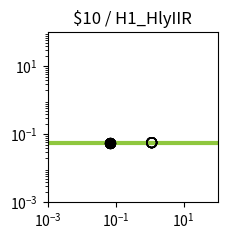

This chart was generated by the following Python code: (Note: this script raises an exception after producing the figure.)
import matplotlib.pyplot as plt
import matplotlib.ticker as ticker
import numpy as np

fig, ax = plt.subplots(figsize=(2.5,2.5))

plt.xlim(1.000000e-03, 1.000000e+02)
plt.ylim(1.000000e-03, 1.000000e+02)

x = np.array([1.000000e-03,1.122018e-03,1.258925e-03,1.412538e-03,1.584893e-03,1.778279e-03,1.995262e-03,2.238721e-03,2.511886e-03,2.818383e-03,3.162278e-03,3.548134e-03,3.981072e-03,4.466836e-03,5.011872e-03,5.623413e-03,6.309573e-03,7.079458e-03,7.943282e-03,8.912509e-03,1.000000e-02,1.122018e-02,1.258925e-02,1.412538e-02,1.584893e-02,1.778279e-02,1.995262e-02,2.238721e-02,2.511886e-02,2.818383e-02,3.162278e-02,3.548134e-02,3.981072e-02,4.466836e-02,5.011872e-02,5.623413e-02,6.309573e-02,7.079458e-02,7.943282e-02,8.912509e-02,1.000000e-01,1.122018e-01,1.258925e-01,1.412538e-01,1.584893e-01,1.778279e-01,1.995262e-01,2.238721e-01,2.511886e-01,2.818383e-01,3.162278e-01,3.548134e-01,3.981072e-01,4.466836e-01,5.011872e-01,5.623413e-01,6.309573e-01,7.079458e-01,7.943282e-01,8.912509e-01,1.000000e+00,1.122018e+00,1.258925e+00,1.412538e+00,1.584893e+00,1.778279e+00,1.995262e+00,2.238721e+00,2.511886e+00,2.818383e+00,3.162278e+00,3.548134e+00,3.981072e+00,4.466836e+00,5.011872e+00,5.623413e+00,6.309573e+00,7.079458e+00,7.943282e+00,8.912509e+00,1.000000e+01,1.122018e+01,1.258925e+01,1.412538e+01,1.584893e+01,1.778279e+01,1.995262e+01,2.238721e+01,2.511886e+01,2.818383e+01,3.162278e+01,3.548134e+01,3.981072e+01,4.466836e+01,5.011872e+01,5.623413e+01,6.309573e+01,7.079458e+01,7.943282e+01,8.912509e+01,1.000000e+02,])
y = np.array([5.700000e-02,5.700000e-02,5.700000e-02,5.700000e-02,5.700000e-02,5.700000e-02,5.700000e-02,5.700000e-02,5.700000e-02,5.700000e-02,5.700000e-02,5.700000e-02,5.700000e-02,5.700000e-02,5.700000e-02,5.700000e-02,5.700000e-02,5.700000e-02,5.700000e-02,5.700000e-02,5.700000e-02,5.700000e-02,5.700000e-02,5.700000e-02,5.700000e-02,5.700000e-02,5.700000e-02,5.700000e-02,5.700000e-02,5.700000e-02,5.700000e-02,5.700000e-02,5.700000e-02,5.700000e-02,5.700000e-02,5.700000e-02,5.700000e-02,5.700000e-02,5.700000e-02,5.700000e-02,5.700000e-02,5.700000e-02,5.700000e-02,5.700000e-02,5.700000e-02,5.700000e-02,5.700000e-02,5.700000e-02,5.700000e-02,5.700000e-02,5.700000e-02,5.700000e-02,5.700000e-02,5.700000e-02,5.700000e-02,5.700000e-02,5.700000e-02,5.700000e-02,5.700000e-02,5.700000e-02,5.700000e-02,5.700000e-02,5.700000e-02,5.700000e-02,5.700000e-02,5.700000e-02,5.700000e-02,5.700000e-02,5.700000e-02,5.700000e-02,5.700000e-02,5.700000e-02,5.700000e-02,5.700000e-02,5.700000e-02,5.700000e-02,5.700000e-02,5.700000e-02,5.700000e-02,5.700000e-02,5.700000e-02,5.700000e-02,5.700000e-02,5.700000e-02,5.700000e-02,5.700000e-02,5.700000e-02,5.700000e-02,5.700000e-02,5.700000e-02,5.700000e-02,5.700000e-02,5.700000e-02,5.700000e-02,5.700000e-02,5.700000e-02,5.700000e-02,5.700000e-02,5.700000e-02,5.700000e-02,5.700000e-02,])
c = "#8fc73e"

hi_x = np.array([6.940000e-02,6.940000e-02,6.940000e-02,6.940000e-02,6.940000e-02,6.940000e-02,6.940000e-02,6.940000e-02,])
hi_y = np.array([5.700000e-02,5.700000e-02,5.700000e-02,5.700000e-02,5.700000e-02,5.700000e-02,5.700000e-02,5.700000e-02,])
lo_x = np.array([1.154400e+00,1.154400e+00,1.154400e+00,1.154400e+00,1.154400e+00,1.154400e+00,1.154400e+00,1.154400e+00,])
lo_y = np.array([5.700000e-02,5.700000e-02,5.700000e-02,5.700000e-02,5.700000e-02,5.700000e-02,5.700000e-02,5.700000e-02,])

plt.loglog(x,y,lw=3,color=c)
plt.scatter(hi_x,hi_y,marker='o',s=50,color='black',zorder=10)
plt.scatter(lo_x,lo_y,marker='o',s=50,edgecolors='black',color='none',zorder=10)

plt.title("$10 / H1_HlyIIR")

ax.xaxis.set_major_locator(ticker.LogLocator(numticks=3))
ax.yaxis.set_major_locator(ticker.LogLocator(numticks=3))

ax.set_aspect('equal')
plt.tight_layout()

plt.savefig("/home/user/output/response_plot_$10_H1_HlyIIR.png", bbox_inches='tight')
